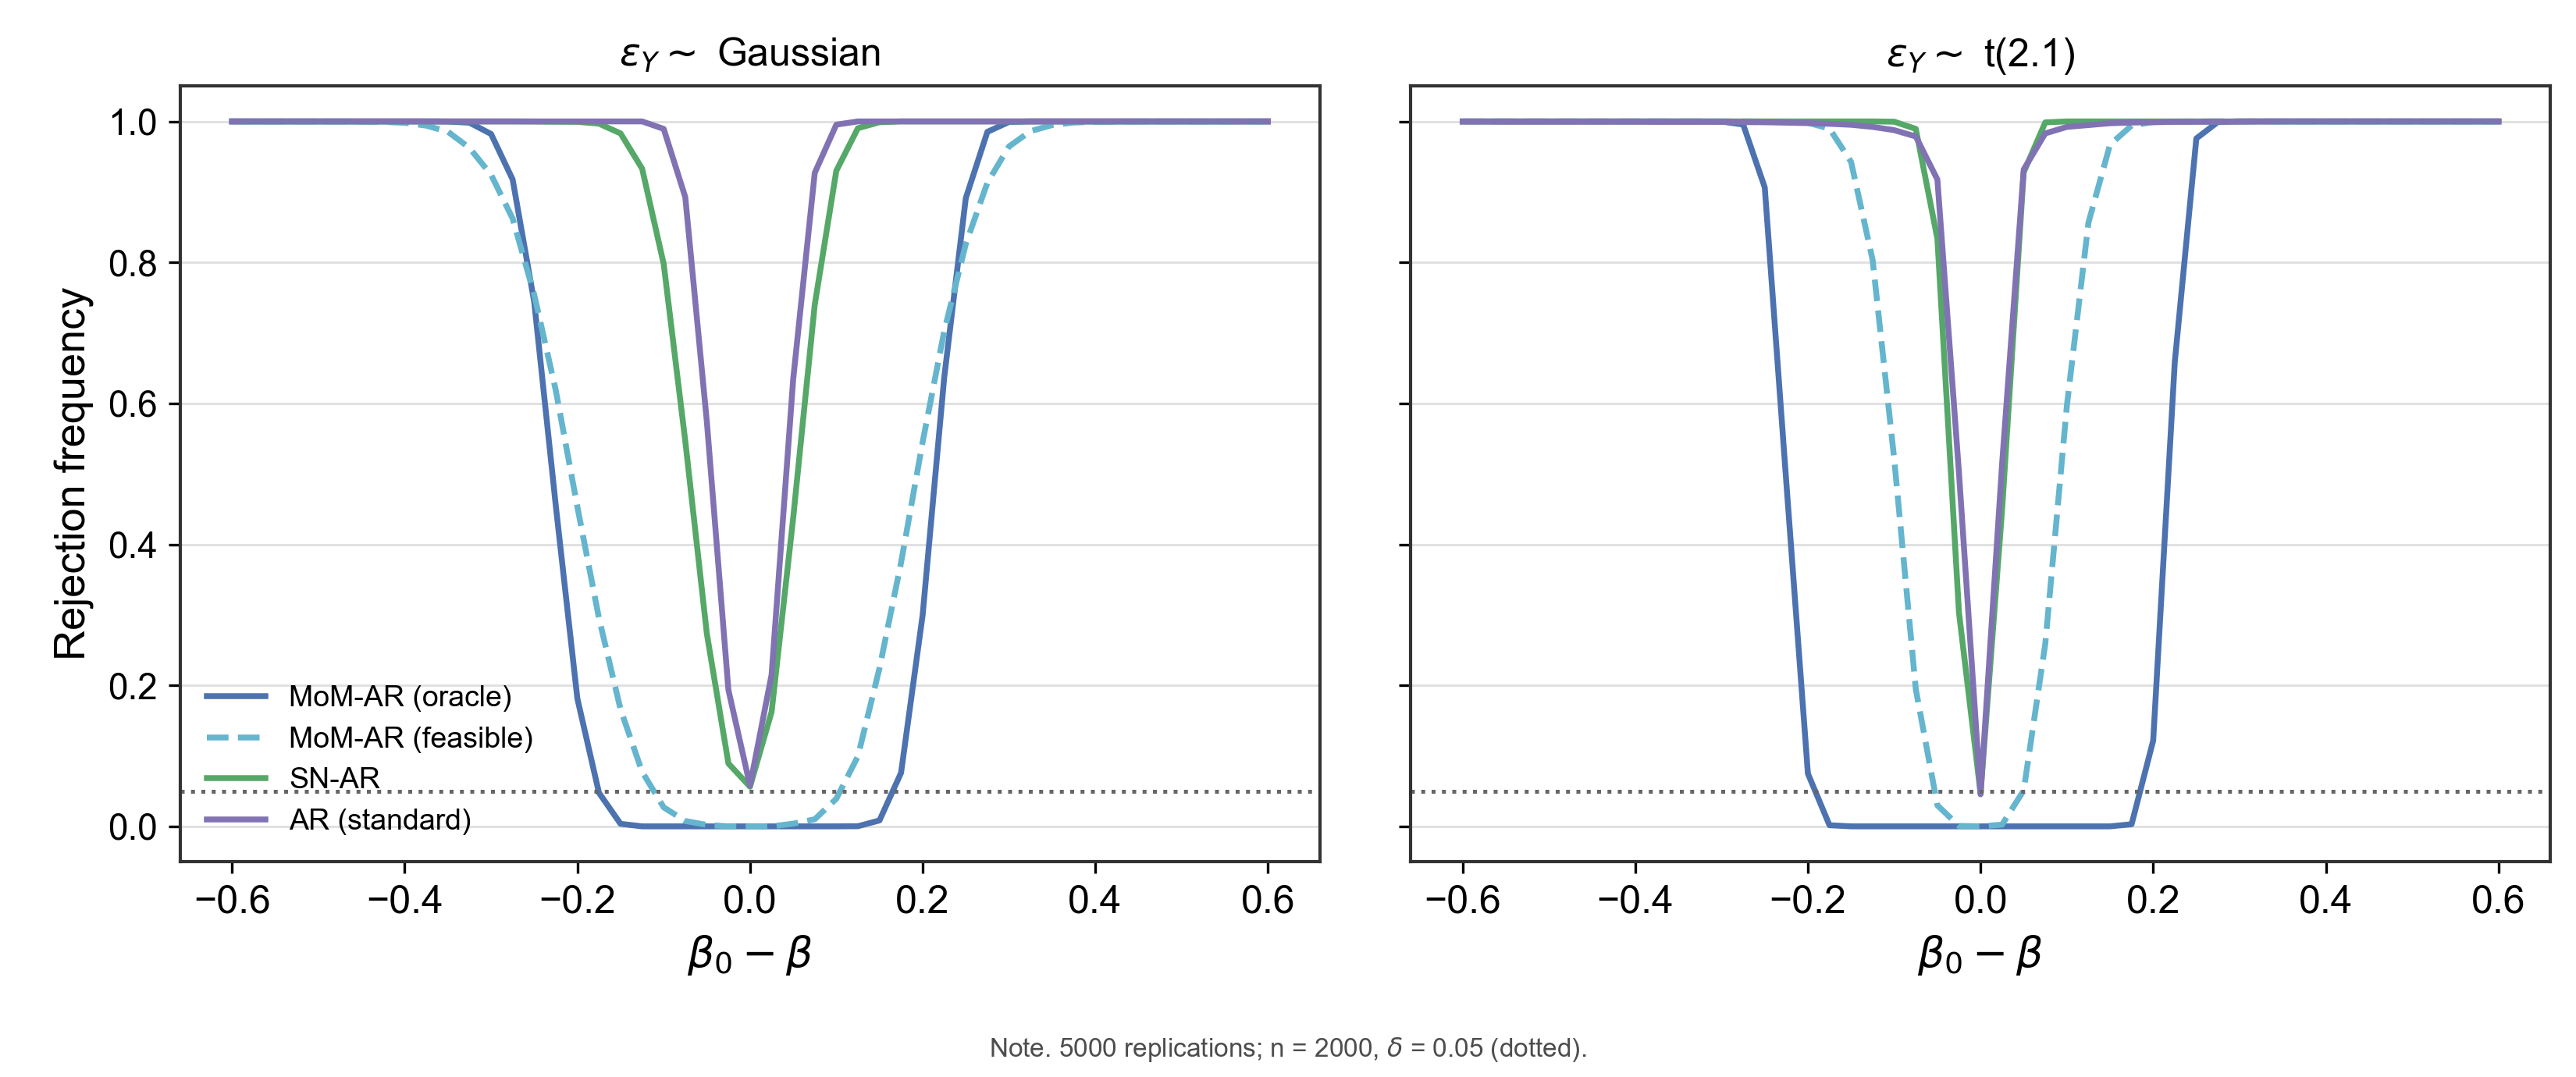

Values plotted in this chart, from the file beside it:
dist, beta0_minus_beta, test, rejection_rate
Gaussian, -0.6, MoM-AR (oracle), 1.0
Gaussian, -0.575, MoM-AR (oracle), 1.0
Gaussian, -0.55, MoM-AR (oracle), 1.0
Gaussian, -0.525, MoM-AR (oracle), 1.0
Gaussian, -0.5, MoM-AR (oracle), 1.0
Gaussian, -0.475, MoM-AR (oracle), 1.0
Gaussian, -0.45, MoM-AR (oracle), 1.0
Gaussian, -0.425, MoM-AR (oracle), 1.0
Gaussian, -0.4, MoM-AR (oracle), 1.0
Gaussian, -0.375, MoM-AR (oracle), 1.0
Gaussian, -0.35, MoM-AR (oracle), 0.9998
Gaussian, -0.325, MoM-AR (oracle), 0.9982
Gaussian, -0.3, MoM-AR (oracle), 0.9822
Gaussian, -0.275, MoM-AR (oracle), 0.9176
Gaussian, -0.25, MoM-AR (oracle), 0.7438
Gaussian, -0.225, MoM-AR (oracle), 0.4548
Gaussian, -0.2, MoM-AR (oracle), 0.1812
Gaussian, -0.175, MoM-AR (oracle), 0.0476
Gaussian, -0.15, MoM-AR (oracle), 0.0036
Gaussian, -0.125, MoM-AR (oracle), 0.0
Gaussian, -0.1, MoM-AR (oracle), 0.0
Gaussian, -0.075, MoM-AR (oracle), 0.0
Gaussian, -0.05, MoM-AR (oracle), 0.0
Gaussian, -0.025, MoM-AR (oracle), 0.0
Gaussian, 0.0, MoM-AR (oracle), 0.0
Gaussian, 0.025, MoM-AR (oracle), 0.0
Gaussian, 0.05, MoM-AR (oracle), 0.0
Gaussian, 0.075, MoM-AR (oracle), 0.0
Gaussian, 0.1, MoM-AR (oracle), 0.0
Gaussian, 0.125, MoM-AR (oracle), 0.0002
Gaussian, 0.15, MoM-AR (oracle), 0.0084
Gaussian, 0.175, MoM-AR (oracle), 0.076
Gaussian, 0.2, MoM-AR (oracle), 0.2998
Gaussian, 0.225, MoM-AR (oracle), 0.6368
Gaussian, 0.25, MoM-AR (oracle), 0.8912
Gaussian, 0.275, MoM-AR (oracle), 0.9852
Gaussian, 0.3, MoM-AR (oracle), 0.9992
Gaussian, 0.325, MoM-AR (oracle), 1.0
Gaussian, 0.35, MoM-AR (oracle), 1.0
Gaussian, 0.375, MoM-AR (oracle), 1.0
Gaussian, 0.4, MoM-AR (oracle), 1.0
Gaussian, 0.425, MoM-AR (oracle), 1.0
Gaussian, 0.45, MoM-AR (oracle), 1.0
Gaussian, 0.475, MoM-AR (oracle), 1.0
Gaussian, 0.5, MoM-AR (oracle), 1.0
Gaussian, 0.525, MoM-AR (oracle), 1.0
Gaussian, 0.55, MoM-AR (oracle), 1.0
Gaussian, 0.575, MoM-AR (oracle), 1.0
Gaussian, 0.6, MoM-AR (oracle), 1.0
Gaussian, -0.6, MoM-AR (feasible), 1.0
Gaussian, -0.575, MoM-AR (feasible), 1.0
Gaussian, -0.55, MoM-AR (feasible), 1.0
Gaussian, -0.525, MoM-AR (feasible), 1.0
Gaussian, -0.5, MoM-AR (feasible), 1.0
Gaussian, -0.475, MoM-AR (feasible), 1.0
Gaussian, -0.45, MoM-AR (feasible), 0.9998
Gaussian, -0.425, MoM-AR (feasible), 0.9994
Gaussian, -0.4, MoM-AR (feasible), 0.998
Gaussian, -0.375, MoM-AR (feasible), 0.994
Gaussian, -0.35, MoM-AR (feasible), 0.9854
... 332 more rows
